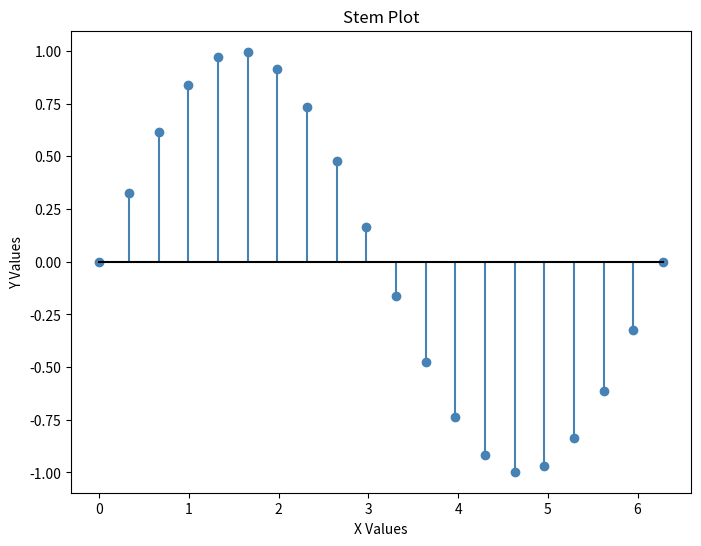

Generate this figure with matplotlib:
# Stem Plot
import matplotlib.pyplot as plt
import numpy as np

x = np.linspace(0, 2 * np.pi, 20)
y = np.sin(x)

plt.figure(figsize=(8, 6))
plt.stem(x, y, linefmt='steelblue', markerfmt='o', basefmt='black')
plt.title('Stem Plot')
plt.xlabel('X Values')
plt.ylabel('Y Values')
plt.show()
# linefmt — color/style of the vertical lines
# markerfmt — marker style at the top of each stem
# basefmt — style of the horizontal baseline
